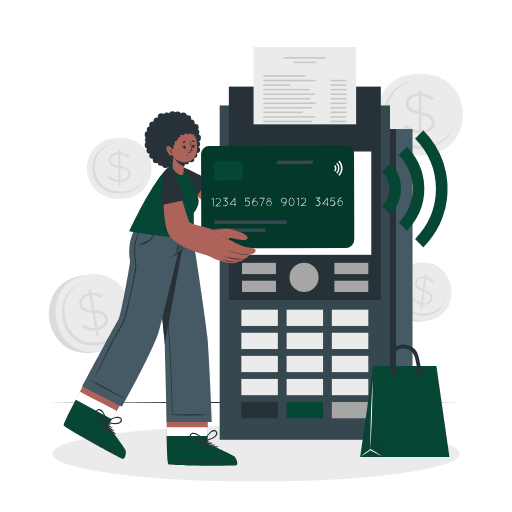
t = 0.00 s
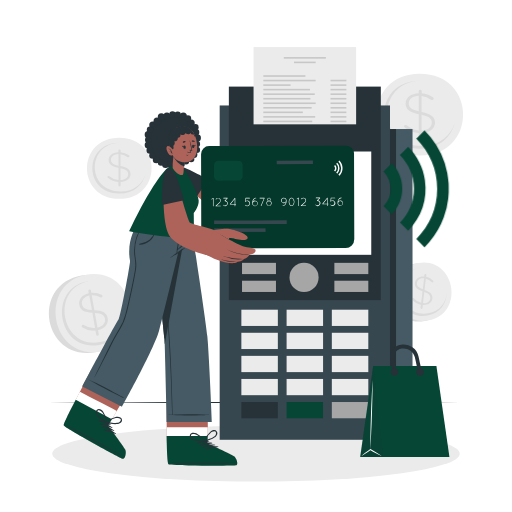
t = 0.26 s
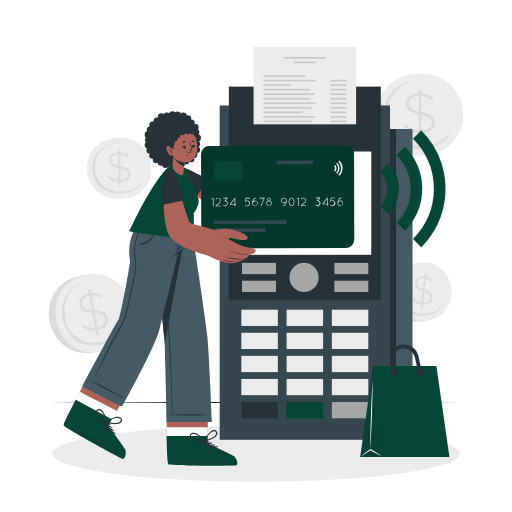
t = 0.49 s
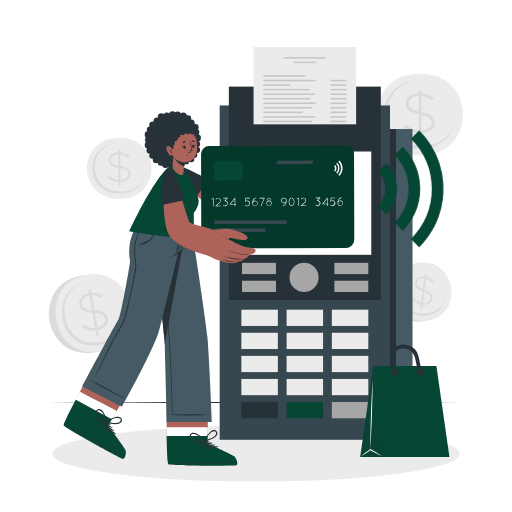
t = 0.75 s
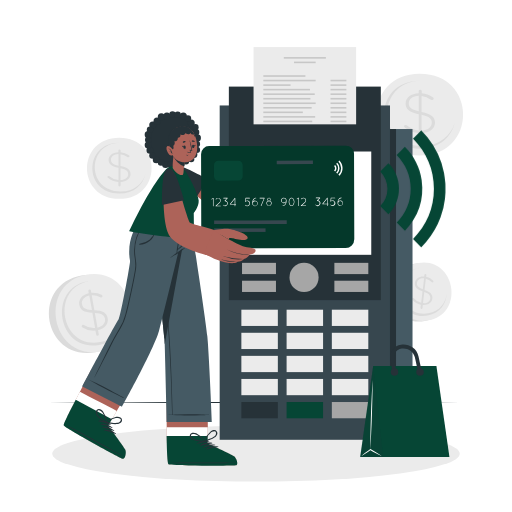
t = 1.01 s
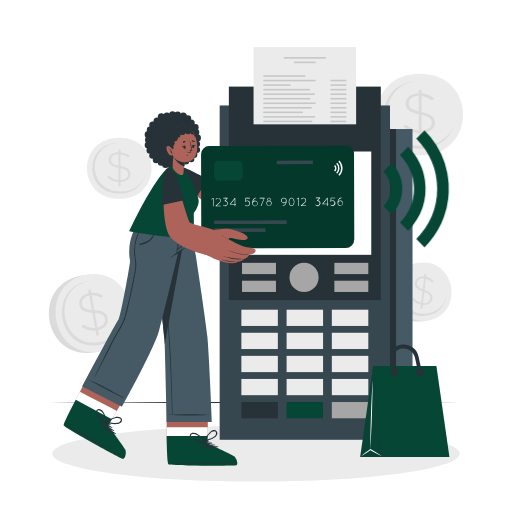
t = 1.24 s

The animated SVG that drew these frames (rendered in a browser with its animation timeline set to each time). Animation: 1 CSS @keyframes rule; one cycle of 1.50 s, repeats indefinitely.

<svg class="animated" id="freepik_stories-credit-card" xmlns="http://www.w3.org/2000/svg" viewBox="0 0 500 500" version="1.1" xmlns:xlink="http://www.w3.org/1999/xlink" xmlns:svgjs="http://svgjs.com/svgjs"><style>svg#freepik_stories-credit-card:not(.animated) .animable {opacity: 0;}svg#freepik_stories-credit-card.animated #freepik--Icon--inject-7 {animation: 1.5s Infinite  linear shake;animation-delay: 0s;}            @keyframes shake {                10%, 90% {                    transform: translate3d(-1px, 0, 0);                  }                  20%, 80% {                    transform: translate3d(2px, 0, 0);                  }                  30%, 50%, 70% {                    transform: translate3d(-4px, 0, 0);                  }                  40%, 60% {                    transform: translate3d(4px, 0, 0);                  }            }        </style><g id="freepik--background-complete--inject-7" style="transform-origin: 250.009px 208.447px 0px;" class="animable"><path d="M410,72.07c-56.17,0-56.26,79.87,0,79.87S466.29,72.07,410,72.07Z" style="fill: rgb(235, 235, 235); transform-origin: 410.023px 112.005px 0px;" id="elfmqwt3409o" class="animable"></path><path d="M444.18,119.49c-3,13.74-14.38,25.66-34.16,25.66-46.68,0-46.61-66.29,0-66.29.31,0,.61,0,.92,0-43.87.8-43.65,63.58.86,63.58C430,142.46,440.78,132,444.18,119.49Z" style="fill: rgb(219, 219, 219); transform-origin: 409.608px 112.005px 0px;" id="eljve5prfdfmd" class="animable"></path><path d="M410.36,87.6a1.42,1.42,0,0,1,1.46,1.33v2.23a20.88,20.88,0,0,1,10.82,3.89c.54.39.85.72.85,1.28a1.5,1.5,0,0,1-1.58,1.39,1.6,1.6,0,0,1-1.1-.39,18.07,18.07,0,0,0-9.11-3.61v15.56c9.24,1.78,13.13,5,13.13,10.4,0,5.9-5.41,10.06-13,10.29v4.33a1.46,1.46,0,0,1-2.91,0v-4.39a24,24,0,0,1-13.68-5.39,1.43,1.43,0,0,1-.67-1.17,1.53,1.53,0,0,1,1.52-1.39,1.6,1.6,0,0,1,1.1.39A20.43,20.43,0,0,0,409,127.41V111.56c-9.12-1.83-12.89-4.89-12.89-10.45s5.35-9.9,12.77-10.06V88.93A1.41,1.41,0,0,1,410.36,87.6ZM409,108.73V93.55c-5.9.11-9.79,3.34-9.79,7.34C399.24,104.67,401.19,107,409,108.73Zm2.67,3.39v15.35c6.08-.12,10-3.34,10-7.57C421.73,116.07,419.6,113.73,411.7,112.12Z" style="fill: rgb(219, 219, 219); transform-origin: 409.7px 111.619px 0px;" id="el8lzicrkg364" class="animable"></path><path d="M116.44,134.4c-42,0-42.07,59.72,0,59.72S158.5,134.4,116.44,134.4Z" style="fill: rgb(235, 235, 235); transform-origin: 116.451px 164.26px 0px;" id="ellhj188f63q" class="animable"></path><path d="M142,169.86C139.74,180.13,131.22,189,116.43,189c-34.9,0-34.85-49.56,0-49.56h.69c-32.8.6-32.64,47.54.64,47.54C131.34,187,139.43,179.17,142,169.86Z" style="fill: rgb(219, 219, 219); transform-origin: 116.137px 164.22px 0px;" id="el34p9nw0j3hy" class="animable"></path><path d="M116.69,146a1.06,1.06,0,0,1,1.09,1v1.66a15.68,15.68,0,0,1,8.09,2.91c.4.29.63.54.63,1a1.12,1.12,0,0,1-1.18,1,1.18,1.18,0,0,1-.82-.29,13.46,13.46,0,0,0-6.81-2.7v11.63c6.9,1.33,9.81,3.7,9.81,7.78,0,4.4-4,7.52-9.72,7.69v3.24a1.09,1.09,0,0,1-2.18,0v-3.28a17.82,17.82,0,0,1-10.22-4,1,1,0,0,1-.5-.87,1.14,1.14,0,0,1,1.13-1,1.24,1.24,0,0,1,.82.29,15.3,15.3,0,0,0,8.86,3.79V163.93c-6.82-1.37-9.63-3.66-9.63-7.82s4-7.4,9.54-7.52V147A1.06,1.06,0,0,1,116.69,146Zm-1,15.8V150.46c-4.41.08-7.32,2.49-7.32,5.49C108.37,158.77,109.83,160.52,115.69,161.81Zm2,2.53v11.48c4.54-.08,7.5-2.5,7.5-5.66C125.19,167.3,123.59,165.55,117.69,164.34Z" style="fill: rgb(219, 219, 219); transform-origin: 116.19px 164.005px 0px;" id="elqcfdo00ns9" class="animable"></path><path d="M79.71,269.16c-50.57,9.07-37.22,84,13.44,74.9S130.37,260.07,79.71,269.16Z" style="fill: rgb(219, 219, 219); transform-origin: 86.4487px 306.611px 0px;" id="eli69o5vdy40n" class="animable"></path><path d="M84.46,268.3C36.26,277,49.62,351.87,97.9,343.21S132.74,259.64,84.46,268.3Z" style="fill: rgb(235, 235, 235); transform-origin: 91.1967px 305.755px 0px;" id="el5ng8hwa9y7g" class="animable"></path><path d="M121.75,307.52c-.26,13.35-8,26.28-25,29.32-40.06,7.19-51.15-55-11.15-62.17.26,0,.52-.09.78-.12-37.51,7.51-26.76,66.35,11.44,59.5C113.4,331.25,120.92,319.73,121.75,307.52Z" style="fill: rgb(219, 219, 219); transform-origin: 91.1653px 305.984px 0px;" id="elnk6cjcg2yff" class="animable"></path><path d="M87.36,282.82a1.28,1.28,0,0,1,1.47,1l.38,2.09a17.39,17.39,0,0,1,9.94,2c.53.29.85.55.94,1.07A1.36,1.36,0,0,1,99,290.53a1.29,1.29,0,0,1-1-.2,15.14,15.14,0,0,0-8.43-2L92.15,303c8.23.24,12.1,2.62,13,7.73,1,5.53-3,10.27-9.43,11.65l.73,4.06a1.27,1.27,0,1,1-2.5.45l-.74-4.12a19.88,19.88,0,0,1-12.64-3,1.33,1.33,0,0,1,.3-2.53,1.33,1.33,0,0,1,1,.2,17.13,17.13,0,0,0,11,2.92L90.24,305.5c-8.13-.32-11.87-2.61-12.81-7.82s2.92-10.11,9.26-11.4l-.36-2A1.29,1.29,0,0,1,87.36,282.82Zm2.41,20L87.21,288.6c-5,1-7.83,4.64-7.16,8.39C80.69,300.54,82.75,302.43,89.77,302.84Zm2.86,2.77L95.21,320c5.2-1,8.05-4.67,7.34-8.64C101.9,307.77,99.68,305.9,92.63,305.61Z" style="fill: rgb(219, 219, 219); transform-origin: 91.2962px 305.368px 0px;" id="el1b44yoy7841" class="animable"></path><path d="M404.76,257.48c-37.81,6.79-27.82,62.8,10.05,56S442.64,250.68,404.76,257.48Z" style="fill: rgb(219, 219, 219); transform-origin: 409.799px 285.48px 0px;" id="elps79szidon" class="animable"></path><path d="M408.31,256.84c-36,6.47-26,62.49,10.05,56S444.41,250.37,408.31,256.84Z" style="fill: rgb(235, 235, 235); transform-origin: 413.353px 284.841px 0px;" id="el5xqx0jbypw" class="animable"></path><path d="M436.19,286.16c-.19,10-6,19.65-18.69,21.93-29.95,5.37-38.24-41.12-8.34-46.48l.59-.1c-28,5.62-20,49.61,8.55,44.49C430,303.91,435.57,295.29,436.19,286.16Z" style="fill: rgb(219, 219, 219); transform-origin: 413.324px 285.015px 0px;" id="eldo7mhsysx88" class="animable"></path><path d="M415.51,267.67a1,1,0,0,1,.83,1.06l-.19,1.57a12.87,12.87,0,0,1,6.68,3.58,1.11,1.11,0,0,1,.45,1,1,1,0,0,1-1.14.86,1,1,0,0,1-.68-.36,11.24,11.24,0,0,0-5.6-3.25l-1.29,11c5.83,2,8.08,4.51,7.63,8.36-.49,4.17-4.34,6.71-9.28,6.29l-.36,3.07a1,1,0,0,1-1.05.83,1,1,0,0,1-.84-1.06l.37-3.1a14.91,14.91,0,0,1-8.4-4.86,1,1,0,0,1-.34-.88,1,1,0,0,1,1.1-.86,1,1,0,0,1,.68.35,12.8,12.8,0,0,0,7.25,4.49l1.32-11.22c-5.75-2-7.94-4.44-7.47-8.37s4.28-6.6,9.09-6.15l.18-1.5A1,1,0,0,1,415.51,267.67Zm-2.63,14.85,1.27-10.74c-3.83-.37-6.62,1.61-6.95,4.45C406.89,278.9,408,280.7,412.88,282.52Zm1.45,2.6L413.05,296c3.95.38,6.77-1.6,7.12-4.59C420.49,288.68,419.31,286.86,414.33,285.12Z" style="fill: rgb(219, 219, 219); transform-origin: 412.789px 284.675px 0px;" id="ellmbafvdtplr" class="animable"></path></g><g id="freepik--Floor--inject-7" style="transform-origin: 247.97px 393.002px 0px;" class="animable"><path d="M47,393c128.75-.61,273.19-.61,401.94,0-128.75.62-273.19.61-401.94,0Z" style="fill: rgb(38, 50, 56); transform-origin: 247.97px 393.002px 0px;" id="el0sfokgfejz1e" class="animable"></path></g><g id="freepik--Shadow--inject-7" style="transform-origin: 250px 443.07px 0px;" class="animable"><ellipse cx="250" cy="443.07" rx="198.97" ry="27.22" style="fill: rgb(235, 235, 235); transform-origin: 250px 443.07px 0px;" id="elq4ycny7zq4a" class="animable"></ellipse></g><g id="freepik--Device--inject-7" style="transform-origin: 308.69px 237.72px 0px;" class="animable"><rect x="214.53" y="102.99" width="166.32" height="326.49" style="fill: rgb(55, 71, 79); transform-origin: 297.69px 266.235px 0px;" id="elp4ay9xgojr" class="animable"></rect><rect x="380.85" y="126.02" width="22" height="257.92" style="fill: rgb(69, 90, 100); transform-origin: 391.85px 254.98px 0px;" id="el8oz1xnk76o6" class="animable"></rect><rect x="380.85" y="126.02" width="5.88" height="257.92" style="fill: rgb(38, 50, 56); transform-origin: 383.79px 254.98px 0px;" id="elvv9r6b7okr" class="animable"></rect><rect x="235.71" y="302.44" width="35.62" height="15.87" style="fill: rgb(235, 235, 235); transform-origin: 253.52px 310.375px 0px;" id="elsoxcpljk0uh" class="animable"></rect><rect x="279.88" y="302.44" width="35.62" height="15.87" style="fill: rgb(235, 235, 235); transform-origin: 297.69px 310.375px 0px;" id="elsbuzaafq9mr" class="animable"></rect><rect x="324.06" y="302.44" width="35.62" height="15.87" style="fill: rgb(235, 235, 235); transform-origin: 341.87px 310.375px 0px;" id="el7p3azamo4ih" class="animable"></rect><rect x="235.71" y="324.98" width="35.62" height="15.87" style="fill: rgb(235, 235, 235); transform-origin: 253.52px 332.915px 0px;" id="eladpyqumez8u" class="animable"></rect><rect x="279.88" y="324.98" width="35.62" height="15.87" style="fill: rgb(235, 235, 235); transform-origin: 297.69px 332.915px 0px;" id="elqncgosfzcc" class="animable"></rect><rect x="324.06" y="324.98" width="35.62" height="15.87" style="fill: rgb(235, 235, 235); transform-origin: 341.87px 332.915px 0px;" id="elm38set1398g" class="animable"></rect><rect x="235.71" y="347.52" width="35.62" height="15.87" style="fill: rgb(235, 235, 235); transform-origin: 253.52px 355.455px 0px;" id="elycb5dfg8o3d" class="animable"></rect><rect x="279.88" y="347.52" width="35.62" height="15.87" style="fill: rgb(235, 235, 235); transform-origin: 297.69px 355.455px 0px;" id="el8p3n0qupzm7" class="animable"></rect><rect x="324.06" y="347.52" width="35.62" height="15.87" style="fill: rgb(235, 235, 235); transform-origin: 341.87px 355.455px 0px;" id="el5qrifirepvr" class="animable"></rect><rect x="235.71" y="370.06" width="35.62" height="15.87" style="fill: rgb(235, 235, 235); transform-origin: 253.52px 377.995px 0px;" id="elnqav66zf63" class="animable"></rect><rect x="279.88" y="370.06" width="35.62" height="15.87" style="fill: rgb(235, 235, 235); transform-origin: 297.69px 377.995px 0px;" id="elhw074xs8zdp" class="animable"></rect><rect x="324.06" y="370.06" width="35.62" height="15.87" style="fill: rgb(235, 235, 235); transform-origin: 341.87px 377.995px 0px;" id="elrhtqcmozthm" class="animable"></rect><rect x="235.71" y="392.6" width="35.62" height="15.87" style="fill: rgb(38, 50, 56); transform-origin: 253.52px 400.535px 0px;" id="eleas7jo2lnlr" class="animable"></rect><rect x="279.88" y="392.6" width="35.62" height="15.87" style="fill: rgb(6, 70, 53); transform-origin: 297.69px 400.535px 0px;" id="el5vz8z1dh7gj" class="animable"></rect><rect x="324.06" y="392.6" width="35.62" height="15.87" style="fill: rgb(166, 166, 166); transform-origin: 341.87px 400.535px 0px;" id="elnglmh94o0y" class="animable"></rect><rect x="223.49" y="84.57" width="148.4" height="208.51" style="fill: rgb(38, 50, 56); transform-origin: 297.69px 188.825px 0px;" id="el8h2iaawq3e8" class="animable"></rect><rect x="232.83" y="147.96" width="129.73" height="100.88" style="fill: rgb(255, 255, 255); transform-origin: 297.695px 198.4px 0px;" id="el3vhoy0xvlbq" class="animable"></rect><rect x="247.61" y="45.96" width="100.17" height="75.46" style="fill: rgb(235, 235, 235); transform-origin: 297.695px 83.69px 0px;" id="el6z8sex7bnlq" class="animable"></rect><rect x="277.14" y="55.73" width="41.11" height="1.55" style="fill: rgb(199, 199, 199); transform-origin: 297.695px 56.505px 0px;" id="eld0u8x8t92qm" class="animable"></rect><rect x="287.14" y="60.16" width="21.11" height="1.55" style="fill: rgb(199, 199, 199); transform-origin: 297.695px 60.935px 0px;" id="el47pfuobb2v8" class="animable"></rect><rect x="257.14" y="73.46" width="41.11" height="1.55" style="fill: rgb(199, 199, 199); transform-origin: 277.695px 74.235px 0px;" id="elwzqycy0kzrc" class="animable"></rect><rect x="257.14" y="77.89" width="51.11" height="1.55" style="fill: rgb(199, 199, 199); transform-origin: 282.695px 78.665px 0px;" id="elapyr7ffmxdg" class="animable"></rect><rect x="257.14" y="82.33" width="26.6" height="1.55" style="fill: rgb(199, 199, 199); transform-origin: 270.44px 83.105px 0px;" id="el1gdft7az1eh" class="animable"></rect><rect x="257.14" y="86.76" width="45.56" height="1.55" style="fill: rgb(199, 199, 199); transform-origin: 279.92px 87.535px 0px;" id="elkl5lhxe15q" class="animable"></rect><rect x="257.14" y="91.2" width="50.21" height="1.55" style="fill: rgb(199, 199, 199); transform-origin: 282.245px 91.975px 0px;" id="elt4d68ello2" class="animable"></rect><rect x="257.14" y="95.63" width="46" height="1.55" style="fill: rgb(199, 199, 199); transform-origin: 280.14px 96.405px 0px;" id="elbtz4kxfkakd" class="animable"></rect><rect x="257.14" y="100.06" width="51.11" height="1.55" style="fill: rgb(199, 199, 199); transform-origin: 282.695px 100.835px 0px;" id="elhb8eclbck85" class="animable"></rect><rect x="257.14" y="104.5" width="47.22" height="1.55" style="fill: rgb(199, 199, 199); transform-origin: 280.75px 105.275px 0px;" id="elmfnx2o6xa0n" class="animable"></rect><rect x="257.14" y="108.93" width="38.57" height="1.55" style="fill: rgb(199, 199, 199); transform-origin: 276.425px 109.705px 0px;" id="elecqz5qikdnr" class="animable"></rect><rect x="257.14" y="113.37" width="50.65" height="1.55" style="fill: rgb(199, 199, 199); transform-origin: 282.465px 114.145px 0px;" id="elbx3f48ni7x" class="animable"></rect><rect x="257.14" y="117.8" width="47.77" height="1.55" style="fill: rgb(199, 199, 199); transform-origin: 281.025px 118.575px 0px;" id="el8rdm97rd3mw" class="animable"></rect><rect x="322.76" y="77.89" width="15.49" height="1.55" style="fill: rgb(199, 199, 199); transform-origin: 330.505px 78.665px 0px;" id="elfjgq98sskw" class="animable"></rect><rect x="322.76" y="82.33" width="15.49" height="1.55" style="fill: rgb(199, 199, 199); transform-origin: 330.505px 83.105px 0px;" id="el0ky4vs5s6n3" class="animable"></rect><rect x="322.76" y="86.76" width="15.49" height="1.55" style="fill: rgb(199, 199, 199); transform-origin: 330.505px 87.535px 0px;" id="el6wmgrvtvzj9" class="animable"></rect><rect x="322.76" y="91.2" width="15.49" height="1.55" style="fill: rgb(199, 199, 199); transform-origin: 330.505px 91.975px 0px;" id="elho5roo91xjr" class="animable"></rect><rect x="322.76" y="95.63" width="15.49" height="1.55" style="fill: rgb(199, 199, 199); transform-origin: 330.505px 96.405px 0px;" id="elkgv8005jq9" class="animable"></rect><rect x="322.76" y="100.06" width="15.49" height="1.55" style="fill: rgb(199, 199, 199); transform-origin: 330.505px 100.835px 0px;" id="el01jidru3n7y7" class="animable"></rect><rect x="322.76" y="104.5" width="15.49" height="1.55" style="fill: rgb(199, 199, 199); transform-origin: 330.505px 105.275px 0px;" id="elxvul92ukqz" class="animable"></rect><rect x="322.76" y="108.93" width="15.49" height="1.55" style="fill: rgb(199, 199, 199); transform-origin: 330.505px 109.705px 0px;" id="eljtx120k1vo9" class="animable"></rect><rect x="322.76" y="113.37" width="15.49" height="1.55" style="fill: rgb(199, 199, 199); transform-origin: 330.505px 114.145px 0px;" id="elxb37ehzmnm" class="animable"></rect><rect x="322.76" y="117.8" width="15.49" height="1.55" style="fill: rgb(199, 199, 199); transform-origin: 330.505px 118.575px 0px;" id="ely7x2ulnb09b" class="animable"></rect><circle cx="296.92" cy="270.9" r="14.22" style="fill: rgb(166, 166, 166); transform-origin: 296.92px 270.9px 0px;" id="eltzaxt9y77c" class="animable"></circle><rect x="236.35" y="256.69" width="33.15" height="10.98" style="fill: rgb(166, 166, 166); transform-origin: 252.925px 262.18px 0px;" id="elgz4g3ks2ymv" class="animable"></rect><rect x="236.35" y="274.14" width="33.15" height="10.98" style="fill: rgb(166, 166, 166); transform-origin: 252.925px 279.63px 0px;" id="elfssw9ijyog7" class="animable"></rect><rect x="326.53" y="256.69" width="33.15" height="10.98" style="fill: rgb(166, 166, 166); transform-origin: 343.105px 262.18px 0px;" id="elz5ds6c3zo9" class="animable"></rect><rect x="326.53" y="274.14" width="33.15" height="10.98" style="fill: rgb(166, 166, 166); transform-origin: 343.105px 279.63px 0px;" id="elfvkuthidwo" class="animable"></rect><circle cx="297.69" cy="198.4" r="28.6" style="fill: rgb(6, 70, 53); transform-origin: 297.69px 198.4px 0px;" id="elsm2tp6r95f8" class="animable"></circle><polygon points="293.51 218.92 278.61 203.83 283.61 198.88 292.32 207.7 310.41 179.34 316.34 183.12 293.51 218.92" style="fill: rgb(38, 50, 56); transform-origin: 297.475px 199.13px 0px;" id="elzarzgwzei6" class="animable"></polygon></g><g id="freepik--Character--inject-7" style="transform-origin: 204.117px 281.677px 0px;" class="animable"><path d="M230.62,454.31c-2.15.72-63.54.54-65.88-.95-.88-.55-1.38-9.5-1.67-20.32-.07-2.34-.12-4.75-.15-7.21,0-2.9-.09-5.84-.11-8.7-.07-12.82.11-24.11.11-24.11h40l0,24.11v8.7l-.21,7.21s23.47,10.58,25.86,12.49S232.76,453.61,230.62,454.31Z" style="fill: rgb(173, 99, 89); transform-origin: 197.184px 423.869px 0px;" id="el5d8qr1oqyc4" class="animable"></path><path d="M230.62,454.31c-2.15.72-63.54.54-65.88-.95-.88-.55-1.38-9.5-1.67-20.32-.07-2.34-.12-4.75-.15-7.21,0-2.9-.09-5.84-.11-8.7h40.05v8.7l-.21,7.21s23.47,10.58,25.86,12.49S232.76,453.61,230.62,454.31Z" style="fill: rgb(255, 255, 255); transform-origin: 197.185px 435.924px 0px;" id="elqcjsm57070c" class="animable"></path><path d="M230.81,454.41c-1.4.46-27.55.55-46.59.15-4.41-.09-8.44-.21-11.69-.35-4.48-.21-7.48-.45-8-.76-1.08-.7-1.6-13.83-1.84-27.68h40.16l-.21,7.24s23.61,10.64,26,12.56S233,453.68,230.81,454.41Z" style="fill: rgb(6, 70, 53); transform-origin: 197.225px 440.292px 0px;" id="elq4urzm6umei" class="animable"></path><path d="M229.93,451.93c-10.35-.28-52.11-.45-62.37.06-.08,0-.08.06,0,.06,10.25.51,52,.34,62.37.05C230.15,452.1,230.15,451.94,229.93,451.93Z" style="fill: rgb(38, 50, 56); transform-origin: 198.798px 452.019px 0px;" id="elgsobaddiibc" class="animable"></path><path d="M204.14,430.71c-4.07-.77-9-.16-12.17,2.74-.12.11,0,.28.17.24a56.91,56.91,0,0,1,12-2.46A.26.26,0,0,0,204.14,430.71Z" style="fill: rgb(38, 50, 56); transform-origin: 198.159px 432.051px 0px;" id="el3zcffnj2kmm" class="animable"></path><path d="M207.08,432.49c-4.07-.77-9.06-.16-12.18,2.74-.12.11,0,.28.18.24a56.78,56.78,0,0,1,12-2.46A.26.26,0,0,0,207.08,432.49Z" style="fill: rgb(38, 50, 56); transform-origin: 201.096px 433.831px 0px;" id="el8hy6zyv21io" class="animable"></path><path d="M210,434.27c-4.07-.77-9-.16-12.17,2.74-.12.11,0,.28.17.24a56.91,56.91,0,0,1,12-2.46A.26.26,0,0,0,210,434.27Z" style="fill: rgb(38, 50, 56); transform-origin: 204.019px 435.611px 0px;" id="eln89d5ch84x" class="animable"></path><path d="M213,436.05c-4.07-.77-9.06-.16-12.18,2.74-.12.11,0,.28.18.24a56.78,56.78,0,0,1,12-2.46A.26.26,0,0,0,213,436.05Z" style="fill: rgb(38, 50, 56); transform-origin: 207.016px 437.391px 0px;" id="el9xpdudkzisq" class="animable"></path><path d="M211.69,421.32c-1.59-2.21-4.58-1.23-6.28.2a21.7,21.7,0,0,0-6.3,9.31c0,.08,0,.13.1.14,0,.31.29.64.63.51,3.37-1.23,7.12-2.14,10-4.37C211.54,425.81,213.2,423.41,211.69,421.32Zm-7.12,7.25c-1.65.64-3.31,1.21-4.92,1.92a64.74,64.74,0,0,1,3.79-5.36,25.15,25.15,0,0,1,2.17-2.33c1.21-1.09,6-3.43,5.29,1C210.49,426.3,206.52,427.79,204.57,428.57Z" style="fill: rgb(38, 50, 56); transform-origin: 205.696px 425.765px 0px;" id="elbs4zcughtpb" class="animable"></path><path d="M188.76,429.73c3.36,1.44,7.22,1.38,10.78,1.74a.51.51,0,0,0,.49-.66.1.1,0,0,0,.06-.16,21.74,21.74,0,0,0-8.42-7.44c-2-1-5.14-1.16-6.14,1.37S186.81,428.89,188.76,429.73Zm-1.83-2.91c-1.82-4.14,3.42-3.08,4.87-2.32a23.27,23.27,0,0,1,2.67,1.71c1.8,1.28,3.37,2.8,5,4.24-1.74-.28-3.49-.41-5.25-.63C192.16,429.56,187.94,429.11,186.93,426.82Z" style="fill: rgb(38, 50, 56); transform-origin: 192.699px 427.001px 0px;" id="elyeo0ca9c54" class="animable"></path><path d="M149.58,222.7s10.81,106.84,11.06,108.19c0,.18.11,2.23.22,5.59.58,18.39,2,75.74,2,75.74H207s-2.88-67.93-4.53-83.77c-2.1-20.22-15.37-105.75-15.37-105.75Z" style="fill: rgb(69, 90, 100); transform-origin: 178.29px 317.46px 0px;" id="elm5jqfyy2tps" class="animable"></path><path d="M165.9,334.66q-2-34.73-6.13-69.29c-1.55-13-3.41-25.91-5.27-38.85,0-.11-.19-.11-.17,0,3.41,23,5.83,46.24,7.91,69.43s3.53,46.36,4.47,69.59c.54,13.16.95,26.33,1.37,39.5a.25.25,0,0,0,.49,0C168,381.56,167.27,358.09,165.9,334.66Z" style="fill: rgb(38, 50, 56); transform-origin: 161.449px 315.839px 0px;" id="ele9z7gg9tt7b" class="animable"></path><path d="M204.17,405.11c-1.16-.15-2.41-.1-3.58-.14-1.33-.05-2.65-.06-4-.11-2.56-.1-5.11-.16-7.66-.2q-7.72-.14-15.44.11c-1.42,0-2.84.09-4.25.15s-3,.19-4.53.18a.07.07,0,1,0,0,.14c2.6,0,5.22.22,7.81.32s5.1.13,7.66.17c5.14.07,10.3,0,15.44-.16,1.41-.06,2.83-.08,4.24-.12.76,0,1.51-.07,2.27-.09s1.34,0,2-.07A.09.09,0,0,0,204.17,405.11Z" style="fill: rgb(38, 50, 56); transform-origin: 184.441px 405.183px 0px;" id="elkp17lkrico" class="animable"></path><path d="M149.58,222.7s10.81,106.84,11.06,108.19c0,.18.11,2.23.22,5.59L181.63,222.7Z" style="fill: rgb(38, 50, 56); transform-origin: 165.605px 279.59px 0px;" id="el8zdb9t6isqq" class="animable"></path><path d="M119.92,447.9c-2.23-.41-56-30-57.35-32.43-.52-.91,3.34-9,8.28-18.63L89,361.16l36.76,20.09L114,401.34l-4.82,8.25-3.63,6.22s15.52,20.55,16.71,23.36S122.14,448.3,119.92,447.9Z" style="fill: rgb(173, 99, 89); transform-origin: 94.1415px 404.539px 0px;" id="eldducbp3i5wn" class="animable"></path><path d="M119.92,447.9c-2.23-.41-56-30-57.35-32.43-.52-.91,3.34-9,8.28-18.63,1.06-2.09,5.66-11.66,7.22-14.19,10.53,5.69,26.5,13.7,36,18.69l-4.82,8.25-3.63,6.22s15.52,20.55,16.71,23.36S122.14,448.3,119.92,447.9Z" style="fill: rgb(255, 255, 255); transform-origin: 92.6454px 415.284px 0px;" id="el5hvxb6ezaue" class="animable"></path><path d="M120,448.06c-2.23-.41-56.32-30.16-57.67-32.6-.62-1.13,5.23-12.9,11.66-25.18l35.24,19.26-3.65,6.26s15.61,20.65,16.8,23.49S122.28,448.47,120,448.06Z" style="fill: rgb(6, 70, 53); transform-origin: 92.5581px 419.18px 0px;" id="elrnlxobza8d" class="animable"></path><path d="M120.46,445.47c-8.95-5.21-45.51-25.38-54.75-29.86-.08,0-.1,0,0,.06,8.75,5.36,45.48,25.24,54.7,29.95C120.57,445.72,120.65,445.58,120.46,445.47Z" style="fill: rgb(38, 50, 56); transform-origin: 93.1065px 430.632px 0px;" id="elul19euikgqq" class="animable"></path><path d="M108,414.49c-3.21-2.63-7.87-4.49-12-3.44-.16,0-.1.26,0,.29a57,57,0,0,1,11.69,3.59A.26.26,0,0,0,108,414.49Z" style="fill: rgb(38, 50, 56); transform-origin: 102.008px 412.865px 0px;" id="els3jeu554y0k" class="animable"></path><path d="M109.73,417.46c-3.2-2.63-7.87-4.49-12-3.44-.16,0-.1.26,0,.29a57.32,57.32,0,0,1,11.7,3.59A.26.26,0,0,0,109.73,417.46Z" style="fill: rgb(38, 50, 56); transform-origin: 103.739px 415.834px 0px;" id="elx2s4ue2foye" class="animable"></path><path d="M111.45,420.42c-3.2-2.62-7.87-4.48-12-3.44-.16,0-.1.27,0,.3a57.32,57.32,0,0,1,11.7,3.59A.26.26,0,0,0,111.45,420.42Z" style="fill: rgb(38, 50, 56); transform-origin: 105.461px 418.801px 0px;" id="elukhhabb7aam" class="animable"></path><path d="M113.17,423.39c-3.2-2.63-7.87-4.48-12-3.44-.16,0-.1.27,0,.3a56.52,56.52,0,0,1,11.7,3.59A.26.26,0,0,0,113.17,423.39Z" style="fill: rgb(38, 50, 56); transform-origin: 107.181px 421.771px 0px;" id="elnspn6w7vywo" class="animable"></path><path d="M119.14,409.86c-.34-2.7-3.43-3.27-5.61-2.84a21.76,21.76,0,0,0-10,5.15c-.07.06,0,.13,0,.18a.5.5,0,0,0,.32.75c3.54.53,7.27,1.54,10.87,1C116.84,413.73,119.46,412.42,119.14,409.86Zm-9.73,2.94c-1.75-.21-3.48-.52-5.24-.67a64.3,64.3,0,0,1,5.9-2.88,23.08,23.08,0,0,1,3-1c1.6-.38,6.93-.13,4.15,3.44C115.69,413.66,111.49,413.06,109.41,412.8Z" style="fill: rgb(38, 50, 56); transform-origin: 111.311px 410.573px 0px;" id="el6kxgy1skq8h" class="animable"></path><path d="M95,406.25c2.25,2.87,5.67,4.67,8.63,6.69a.5.5,0,0,0,.74-.34c.07,0,.14,0,.13-.11a21.78,21.78,0,0,0-3.82-10.58c-1.31-1.79-4-3.48-6-1.73S93.67,404.58,95,406.25Zm-.21-3.43c.39-4.51,4.47-1.07,5.38.3a23.38,23.38,0,0,1,1.53,2.78,65,65,0,0,1,2.37,6.12c-1.4-1.08-2.87-2-4.3-3.06C98,407.73,94.56,405.31,94.77,402.82Z" style="fill: rgb(38, 50, 56); transform-origin: 99.0231px 406.225px 0px;" id="el3n9zml5obi" class="animable"></path><path d="M187.05,222.7s-2.71,16.16-13.11,24.49c0,0-15.34,64.19-18.7,76.12-5.06,18-36.08,74-36.08,74l-38.8-19.95s31.81-60.4,35.23-65.12c2.27-3.14,11.71-55.64,11.41-57.29-3.54-19.6,5.31-32.28,5.31-32.28Z" style="fill: rgb(69, 90, 100); transform-origin: 133.705px 309.99px 0px;" id="elqyuhrygllz" class="animable"></path><path d="M151,226.13a14.7,14.7,0,0,1-5,8,18.19,18.19,0,0,1-9.63,3.8c-.59.08-.59,1,0,1,7.18-.29,14.22-5.2,14.93-12.7C151.26,226,151,226,151,226.13Z" style="fill: rgb(38, 50, 56); transform-origin: 143.614px 232.486px 0px;" id="elgyysb5rlx7q" class="animable"></path><path d="M180.61,242a40.31,40.31,0,0,0-7.24,4.28c-2.39,1.63-4.59,3.53-6.89,5.28-.09.07,0,.21.09.15,2.43-1.55,5-2.91,7.37-4.51a46.92,46.92,0,0,0,6.78-5C180.8,242.11,180.71,242,180.61,242Z" style="fill: rgb(38, 50, 56); transform-origin: 173.597px 246.862px 0px;" id="elf2az1zp11ok" class="animable"></path><path d="M180.93,227c-.3,1.67-.71,3.31-1.07,5s-.58,3.13-1,4.66a8,8,0,0,1-2.17,3.91c-.61.57-1.28,1.07-1.93,1.59-.35.28-.73.54-1.09.83,0-.22.09-.45.13-.67.11-.63.21-1.26.32-1.89.23-1.4.46-2.81.67-4.21.42-2.76.81-5.54,1.39-8.27,0-.11-.15-.16-.17,0-.69,2.71-1.45,5.39-2.05,8.11-.29,1.34-1.34,8-1.38,8.42s-.09,1-.11,1.45a5.64,5.64,0,0,0,0,1.48.12.12,0,0,0,.22,0h0a5.88,5.88,0,0,0,.42-1.43c.12-.47.23-.95.31-1.43,0-.17.06-.35.08-.53.65-.39,1.26-.91,1.87-1.36s1.32-.93,1.94-1.45a7.42,7.42,0,0,0,2.37-3.71,27.21,27.21,0,0,0,.78-4.75c.21-1.88.36-3.76.63-5.63C181.12,226.92,181,226.87,180.93,227Z" style="fill: rgb(38, 50, 56); transform-origin: 176.758px 237.205px 0px;" id="el39wnpl0dtk" class="animable"></path><path d="M121,388.5c-1-.67-2.09-1.21-3.11-1.78s-2.33-1.27-3.48-1.92c-2.22-1.27-4.46-2.5-6.7-3.71-4.53-2.44-9.12-4.79-13.76-7l-3.84-1.82c-1.37-.65-2.77-1.22-4.11-1.92-.1-.06-.16.07-.06.12,2.31,1.18,4.53,2.6,6.79,3.87s4.46,2.48,6.71,3.68c4.54,2.43,9.14,4.77,13.79,7,1.28.6,2.54,1.24,3.82,1.85.68.33,1.37.63,2,1s1.19.63,1.82.86A.09.09,0,0,0,121,388.5Z" style="fill: rgb(38, 50, 56); transform-origin: 103.478px 379.541px 0px;" id="elwieaycrvs6r" class="animable"></path><path d="M140,219.55a40.41,40.41,0,0,0-9,24.87,42.53,42.53,0,0,0,.5,7.13,43.18,43.18,0,0,1,.7,7.86,55.73,55.73,0,0,1-1.1,8.13q-.75,4.05-1.56,8.08-1.6,8-3.41,15.94c-1.19,5.25-2.35,10.53-3.8,15.71a48.44,48.44,0,0,1-6.12,14.08c-2.69,4.49-5.3,9-7.66,13.67q-3.7,7.35-7.34,14.75c-1.2,2.43-2.38,4.87-3.57,7.31S95.15,362,94,364.55c-.56,1.27-1.15,2.51-1.76,3.76-.06.12.13.23.19.1,1.26-2.46,2.61-4.86,3.89-7.31s2.49-4.81,3.74-7.22c2.51-4.86,5-9.75,7.44-14.64s4.8-9.54,7.55-14.12c2.61-4.33,5.23-8.59,6.87-13.4s2.8-10.12,4-15.21q1.88-7.92,3.53-15.91c1.12-5.34,2.25-10.7,3.12-16.09a32.15,32.15,0,0,0,.46-7.71c-.21-2.64-.78-5.23-1-7.86a42,42,0,0,1,6.28-26.39c.61-1,1.23-1.93,1.9-2.86C140.27,219.58,140.09,219.45,140,219.55Z" style="fill: rgb(38, 50, 56); transform-origin: 116.225px 293.991px 0px;" id="el4nop59avabk" class="animable"></path><ellipse cx="168.11" cy="137.2" rx="25.1" ry="26.07" style="fill: rgb(38, 50, 56); transform-origin: 168.11px 137.2px 0px;" id="elz1m7i555bkf" class="animable"></ellipse><path d="M156.09,156a3.46,3.46,0,1,1-3.45-3.46A3.44,3.44,0,0,1,156.09,156Z" style="fill: rgb(38, 50, 56); transform-origin: 152.63px 156px 0px;" id="elhf9cqpatyca" class="animable"></path><path d="M192.77,150.78a3.46,3.46,0,1,1-3.46-3.45A3.46,3.46,0,0,1,192.77,150.78Z" style="fill: rgb(38, 50, 56); transform-origin: 189.31px 150.79px 0px;" id="elp2s06sc1vw" class="animable"></path><path d="M196.23,134.65a3.46,3.46,0,1,1-3.46-3.46A3.45,3.45,0,0,1,196.23,134.65Z" style="fill: rgb(38, 50, 56); transform-origin: 192.77px 134.65px 0px;" id="eldumznp7g4is" class="animable"></path><path d="M148.19,131.5a3.46,3.46,0,1,1-3.46-3.45A3.46,3.46,0,0,1,148.19,131.5Z" style="fill: rgb(38, 50, 56); transform-origin: 144.73px 131.51px 0px;" id="el1yxa5anj0gn" class="animable"></path><path d="M152.64,122.19a3.46,3.46,0,1,1-3.46-3.46A3.46,3.46,0,0,1,152.64,122.19Z" style="fill: rgb(38, 50, 56); transform-origin: 149.18px 122.19px 0px;" id="elqjqi6m3wk8q" class="animable"></path><path d="M156.84,118.28a3.46,3.46,0,1,1-3.46-3.45A3.46,3.46,0,0,1,156.84,118.28Z" style="fill: rgb(38, 50, 56); transform-origin: 153.38px 118.29px 0px;" id="elszyv05lufgk" class="animable"></path><path d="M161,114a3.46,3.46,0,1,1-3.46-3.46A3.46,3.46,0,0,1,161,114Z" style="fill: rgb(38, 50, 56); transform-origin: 157.54px 114px 0px;" id="ele3mkmkablnp" class="animable"></path><path d="M166.47,113.36a3.46,3.46,0,1,1-3.45-3.45A3.45,3.45,0,0,1,166.47,113.36Z" style="fill: rgb(38, 50, 56); transform-origin: 163.01px 113.37px 0px;" id="eljwqsmk6h6kj" class="animable"></path><path d="M182.5,113.36a3.46,3.46,0,1,1-3.46-3.45A3.46,3.46,0,0,1,182.5,113.36Z" style="fill: rgb(38, 50, 56); transform-origin: 179.04px 113.37px 0px;" id="elzavhdxh7pae" class="animable"></path><circle cx="186.7" cy="120.15" r="3.46" style="fill: rgb(38, 50, 56); transform-origin: 186.7px 120.15px 0px;" id="elnuw8akftx" class="animable"></circle><path d="M149.93,146.7a3.46,3.46,0,1,1-3.46-3.46A3.46,3.46,0,0,1,149.93,146.7Z" style="fill: rgb(38, 50, 56); transform-origin: 146.47px 146.7px 0px;" id="el8v76881vlt5" class="animable"></path><path d="M165.21,160.59a3.46,3.46,0,1,1-3.46-3.45A3.46,3.46,0,0,1,165.21,160.59Z" style="fill: rgb(38, 50, 56); transform-origin: 161.75px 160.6px 0px;" id="elhhcz95qrk8r" class="animable"></path><path d="M170.12,160.64a3.46,3.46,0,1,1-3.46-3.46A3.46,3.46,0,0,1,170.12,160.64Z" style="fill: rgb(38, 50, 56); transform-origin: 166.66px 160.64px 0px;" id="el11gu3iqgkyai" class="animable"></path><path d="M148.19,141.63a3.46,3.46,0,1,1-3.46-3.46A3.46,3.46,0,0,1,148.19,141.63Z" style="fill: rgb(38, 50, 56); transform-origin: 144.73px 141.63px 0px;" id="el1nauimenkva" class="animable"></path><path d="M152,151.77a3.14,3.14,0,1,1-3.14-3.14A3.15,3.15,0,0,1,152,151.77Z" style="fill: rgb(38, 50, 56); transform-origin: 148.86px 151.77px 0px;" id="el5k42x9pvffm" class="animable"></path><path d="M171.57,111.68a3.14,3.14,0,1,1-3.14-3.14A3.15,3.15,0,0,1,171.57,111.68Z" style="fill: rgb(38, 50, 56); transform-origin: 168.43px 111.68px 0px;" id="elaxtt30zt5u5" class="animable"></path><path d="M147.87,136.59a3.14,3.14,0,1,1-3.14-3.14A3.15,3.15,0,0,1,147.87,136.59Z" style="fill: rgb(38, 50, 56); transform-origin: 144.73px 136.59px 0px;" id="el7q7ovy1ohql" class="animable"></path><path d="M149.61,126.75a3.14,3.14,0,1,1-3.14-3.14A3.15,3.15,0,0,1,149.61,126.75Z" style="fill: rgb(38, 50, 56); transform-origin: 146.47px 126.75px 0px;" id="elpsz3z02lpt" class="animable"></path><path d="M176.66,112.06a3.15,3.15,0,1,1-3.15-3.14A3.15,3.15,0,0,1,176.66,112.06Z" style="fill: rgb(38, 50, 56); transform-origin: 173.51px 112.07px 0px;" id="elb6sqcdw3jq6" class="animable"></path><path d="M160.37,158.67a3.14,3.14,0,1,1-3.14-3.14A3.14,3.14,0,0,1,160.37,158.67Z" style="fill: rgb(38, 50, 56); transform-origin: 157.23px 158.67px 0px;" id="eleif5gh2bg4p" class="animable"></path><path d="M174.71,161.81a3.14,3.14,0,1,1-3.14-3.14A3.15,3.15,0,0,1,174.71,161.81Z" style="fill: rgb(38, 50, 56); transform-origin: 171.57px 161.81px 0px;" id="el5r2f9q4kxfv" class="animable"></path><path d="M180.32,160.64a3.14,3.14,0,1,1-3.14-3.14A3.14,3.14,0,0,1,180.32,160.64Z" style="fill: rgb(38, 50, 56); transform-origin: 177.18px 160.64px 0px;" id="elldrlg7no09" class="animable"></path><path d="M184.75,157.5a3.14,3.14,0,1,1-3.14-3.14A3.15,3.15,0,0,1,184.75,157.5Z" style="fill: rgb(38, 50, 56); transform-origin: 181.61px 157.5px 0px;" id="ele808dydcjzb" class="animable"></path><path d="M189.84,155.32a3.14,3.14,0,1,1-3.14-3.14A3.15,3.15,0,0,1,189.84,155.32Z" style="fill: rgb(38, 50, 56); transform-origin: 186.7px 155.32px 0px;" id="el2d0ylu8a8v6" class="animable"></path><path d="M195.41,146.35a3.14,3.14,0,1,1-3.14-3.14A3.13,3.13,0,0,1,195.41,146.35Z" style="fill: rgb(38, 50, 56); transform-origin: 192.27px 146.35px 0px;" id="elinfxxxsiq2c" class="animable"></path><path d="M195.41,140.56a3.14,3.14,0,1,1-3.14-3.14A3.14,3.14,0,0,1,195.41,140.56Z" style="fill: rgb(38, 50, 56); transform-origin: 192.27px 140.56px 0px;" id="el11aq0a21tj6" class="animable"></path><circle cx="183.56" cy="115.59" r="3.14" style="fill: rgb(38, 50, 56); transform-origin: 183.56px 115.59px 0px;" id="elv3urdplr1xc" class="animable"></circle><circle cx="190.84" cy="124.17" r="3.14" style="fill: rgb(38, 50, 56); transform-origin: 190.84px 124.17px 0px;" id="el5db07ebg0ot" class="animable"></circle><path d="M194.67,129.14a3.14,3.14,0,1,1-3.14-3.14A3.14,3.14,0,0,1,194.67,129.14Z" style="fill: rgb(38, 50, 56); transform-origin: 191.53px 129.14px 0px;" id="elfenafx33gj" class="animable"></path><path d="M171.91,170.06c2.93,6.46,23.83,27.42,41.29,34.17,6.4,2.48,34.43-3.53,41.1-6.16,7.8-3.08,3.13-22.47-1.81-22.57-6.16-.13-32.73,5.57-38.38,5.3-6.87-.33-22.55-11.23-36-16.82C171.22,161.11,169.65,165.08,171.91,170.06Z" style="fill: rgb(173, 99, 89); transform-origin: 214.703px 183.916px 0px;" id="el1k8l791ovy3" class="animable"></path><path d="M254.3,198.07c2.5-.85,13.65-5.74,16.44-7.8s10.42-8.55,9.06-10.85-3.74-.58-3.74-.58,2.79-3.25,1.21-5.45-5.2.61-5.2.61,2.62-3.55.89-5.62-4.9,1.36-4.9,1.36,2.55-3.14.4-4.25c-2.58-1.33-6.61,5-9.87,7-.74.47-15.66,8.31-15.66,8.31Z" style="fill: rgb(173, 99, 89); transform-origin: 261.445px 181.689px 0px;" id="el3qc3hg22x4z" class="animable"></path><path d="M268.34,169.45c-3,4.63-5.08,6.14-10,8.43-.1.05-.05.2,0,.16,5-1.81,7.93-3.32,10.17-8.46C268.68,169.33,268.48,169.23,268.34,169.45Z" style="fill: rgb(38, 50, 56); transform-origin: 263.429px 173.688px 0px;" id="el1p4bxl4gso4" class="animable"></path><path d="M272.3,173.63c-3.51,4.54-5.77,6.2-10.74,9-.07,0,0,.16.06.13,5.1-2.32,8-3.9,10.89-8.89C272.64,173.62,272.46,173.43,272.3,173.63Z" style="fill: rgb(38, 50, 56); transform-origin: 267.043px 178.155px 0px;" id="elatjy9c1wrdb" class="animable"></path><path d="M275.81,179c-3.72,4.15-6.13,6.08-11.3,8.16a.1.1,0,0,0,.07.19,18.48,18.48,0,0,0,11.34-8.22C276.11,178.81,276,178.71,275.81,179Z" style="fill: rgb(38, 50, 56); transform-origin: 270.231px 183.092px 0px;" id="eldu94pssi68h" class="animable"></path><path d="M238.37,181.14s4.46-5.26,6.93-7.13,14.26-5.49,15.18-3c1.19,3.23-5.2,6.66-8.55,7.92,0,0,2.76,7.47-1.29,10.92S238.37,181.14,238.37,181.14Z" style="fill: rgb(173, 99, 89); transform-origin: 249.498px 180.315px 0px;" id="ela06go1dezk" class="animable"></path><path d="M260.52,172c-1,3.73-5.54,5.11-8.7,6.58a.31.31,0,0,0-.11.51c.94,3.21,1.35,8-.86,10.77a.08.08,0,0,0,.12.11c2.77-2.64,2.76-7.39,1.49-10.84,3.26-1.45,7.72-3,8.1-7.12A0,0,0,0,0,260.52,172Z" style="fill: rgb(38, 50, 56); transform-origin: 255.694px 180.998px 0px;" id="elx1h6gz0dfk" class="animable"></path><path d="M191,193.86l12.06-18.45s-14.59-8.26-22.79-11.47-14.86-.7-7,10.24C179.88,183.47,191,193.86,191,193.86Z" style="fill: rgb(38, 50, 56); transform-origin: 186.409px 178.252px 0px;" id="el24daro5frgk" class="animable"></path><path d="M189.21,208.13l.3,26s-52.23-5.7-63.28-8.4c0,0,19.62-42.95,36.17-60.63,7.44-6.2,14.47-2.69,18.87,2.28,1.09,1.24,12.52,21.38,12.78,28.49C194.27,202.13,189.21,208.13,189.21,208.13Z" style="fill: rgb(6, 70, 53); transform-origin: 160.144px 197.958px 0px;" id="el99jcd08am2c" class="animable"></path><path d="M168.65,164c.25,1,5,7.28,9.53,7,1.46-.09,1.3-8.1,1.3-8.1l.13-.59,1.72-8.31L171.5,148l-1.42-.8s-.32,2.3-.69,5.17c0,.14,0,.27,0,.41s-.05.32-.07.47c-.06.43-.12.87-.17,1.3s-.08.66-.11,1-.07.69-.11,1.05A53.58,53.58,0,0,0,168.65,164Z" style="fill: rgb(173, 99, 89); transform-origin: 174.977px 159.105px 0px;" id="el0p50buiaku2" class="animable"></path><path d="M169.39,152.32a17,17,0,0,0,10.22,10l1.72-8.31L171.5,148l-1.42-.8S169.76,149.45,169.39,152.32Z" style="fill: rgb(38, 50, 56); transform-origin: 175.36px 154.76px 0px;" id="eloc7qu66wgip" class="animable"></path><path d="M192.39,140.62c1.59,14.81-7.1,17.44-10.3,17.77-2.9.31-12.81,1-15.92-13.58s3.28-20,9.88-21S190.81,125.81,192.39,140.62Z" style="fill: rgb(173, 99, 89); transform-origin: 178.971px 141.07px 0px;" id="elfq6ovb0mhuj" class="animable"></path><path d="M189.42,138.66c-.35,0-.67-.11-1-.17a1.69,1.69,0,0,1-1-.38.54.54,0,0,1,0-.65,1.32,1.32,0,0,1,1.29-.35,1.9,1.9,0,0,1,1.23.64A.56.56,0,0,1,189.42,138.66Z" style="fill: rgb(38, 50, 56); transform-origin: 188.69px 137.865px 0px;" id="eli87uj5wj30d" class="animable"></path><path d="M179.13,139.36c.35-.06.66-.16,1-.25a1.68,1.68,0,0,0,1-.45.54.54,0,0,0,0-.65,1.32,1.32,0,0,0-1.3-.26,1.94,1.94,0,0,0-1.19.73A.57.57,0,0,0,179.13,139.36Z" style="fill: rgb(38, 50, 56); transform-origin: 179.894px 138.52px 0px;" id="ele2jduy9wp3f" class="animable"></path><path d="M181.25,143s-.07.05-.07.09c.09,1,0,2.19-.87,2.58,0,0,0,.06,0,0C181.43,145.54,181.5,144,181.25,143Z" style="fill: rgb(38, 50, 56); transform-origin: 180.839px 144.348px 0px;" id="el8h9q70luxju" class="animable"></path><path d="M180.28,142c-1.63,0-1.56,3.24-.05,3.27S181.65,142.06,180.28,142Z" style="fill: rgb(38, 50, 56); transform-origin: 180.206px 143.635px 0px;" id="elnloz46ei58s" class="animable"></path><path d="M179.64,142.22c-.28.19-.55.53-.89.57s-.71-.29-1-.61c0,0-.05,0-.05,0,0,.62.26,1.26.93,1.34s1-.49,1.19-1.13C179.86,142.32,179.76,142.15,179.64,142.22Z" style="fill: rgb(38, 50, 56); transform-origin: 178.764px 142.854px 0px;" id="el90pesf5y8fs" class="animable"></path><path d="M187.59,142.44s.08.05.08.09c0,1,.13,2.18,1.06,2.51,0,0,0,.06,0,.05C187.6,145,187.41,143.4,187.59,142.44Z" style="fill: rgb(38, 50, 56); transform-origin: 188.13px 143.766px 0px;" id="el4aazjo1wuhr" class="animable"></path><path d="M188.49,141.37c1.63-.14,1.8,3.13.29,3.26S187.12,141.49,188.49,141.37Z" style="fill: rgb(38, 50, 56); transform-origin: 188.684px 143px 0px;" id="el37ln3xs8xwi" class="animable"></path><path d="M189.18,141.55c.27.16.54.46.85.47s.6-.37.81-.72c0,0,0,0,.06,0,0,.62-.13,1.28-.72,1.43s-1-.37-1.15-1C189,141.67,189.07,141.49,189.18,141.55Z" style="fill: rgb(38, 50, 56); transform-origin: 189.962px 142.028px 0px;" id="elxqi4t5gvt7" class="animable"></path><path d="M181.91,150.81c.24.24.48.57.84.61a2.77,2.77,0,0,0,1.1-.22s.06,0,0,.05a1.38,1.38,0,0,1-1.3.52,1.07,1.07,0,0,1-.77-.92C181.8,150.79,181.88,150.77,181.91,150.81Z" style="fill: rgb(38, 50, 56); transform-origin: 182.828px 151.288px 0px;" id="el1zdnrt0mj1k" class="animable"></path><path d="M186,147s.26,1.5.29,2.22c0,.06-.17.1-.42.12,0,0,0,0,0,0a3.38,3.38,0,0,1-3.34-1.16c-.06-.06,0-.14.1-.1a5.1,5.1,0,0,0,3.13.79c0-.2-.53-2.57-.42-2.58a6.12,6.12,0,0,1,1.64.31c-.45-3.15-1.4-6.21-1.8-9.36,0-.11.15-.15.18-.05a51.37,51.37,0,0,1,2.37,10C187.81,147.61,186.32,147.12,186,147Z" style="fill: rgb(38, 50, 56); transform-origin: 185.12px 143.276px 0px;" id="eltpwyr67l9j" class="animable"></path><path d="M167.8,145.73c2.57,1.07,1.44-3.31,1.44-3.31s2.23-1.33,1.08-4.45c0,0,3.08.91,3.41-3.46a2.77,2.77,0,0,0,2.45-3.23s3.63,2,5.11-1.37c0,0,2.63,2.92,4.72,0a2.69,2.69,0,0,0,3.15,1.33,4,4,0,0,0,1.9,2.78s-4.38-15.2-18.12-9.87C160.25,129.11,164.81,144.5,167.8,145.73Z" style="fill: rgb(38, 50, 56); transform-origin: 177.774px 134.458px 0px;" id="elfs9l55qhho" class="animable"></path><path d="M168.76,146.14s-3.34-4.58-5.43-3.38.49,7.89,3,8.76a2.53,2.53,0,0,0,3.35-1.42Z" style="fill: rgb(173, 99, 89); transform-origin: 166.122px 147.14px 0px;" id="elgotgcvdv3k9" class="animable"></path><path d="M164.12,144.66s-.05.05,0,.06c1.75.67,2.69,2.26,3.37,3.92a1.4,1.4,0,0,0-2.09-.34s0,.1.05.09a1.55,1.55,0,0,1,1.71.51,7.37,7.37,0,0,1,.85,1.36c.08.15.36.07.3-.11l0,0C168.28,147.89,166.5,144.83,164.12,144.66Z" style="fill: rgb(38, 50, 56); transform-origin: 166.208px 147.499px 0px;" id="elkn0mhf6z67" class="animable"></path><path d="M345.73,150.2l.22,83.52a8.45,8.45,0,0,1-8.43,8.47l-132.45.35a8.45,8.45,0,0,1-8.47-8.44l-.22-83.51a7.88,7.88,0,0,1,7.85-7.89l133.62-.34A7.86,7.86,0,0,1,345.73,150.2Z" style="fill: rgb(6, 70, 53); transform-origin: 271.165px 192.45px 0px;" id="elpukuvc8qywo" class="animable"></path><g id="el3w9g9q5wush"><path d="M345.73,150.2l.22,83.52a8.45,8.45,0,0,1-8.43,8.47l-132.45.35a8.45,8.45,0,0,1-8.47-8.44l-.22-83.51a7.88,7.88,0,0,1,7.85-7.89l133.62-.34A7.86,7.86,0,0,1,345.73,150.2Z" style="opacity: 0.2; transform-origin: 271.165px 192.45px 0px;" class="animable"></path></g><g id="elyo6u7bi2s9"><rect x="208.97" y="157" width="28.04" height="19.37" rx="4.2" style="fill: rgb(6, 70, 53); transform-origin: 222.99px 166.685px 0px; transform: rotate(-0.15deg);" class="animable"></rect></g><path d="M208,194.07l-1.14.68a.27.27,0,0,1-.14.05.29.29,0,0,1-.25-.14.27.27,0,0,1,.11-.38l1.56-1a.31.31,0,0,1,.39.1.39.39,0,0,1,0,.21l0,7.47a.27.27,0,0,1-.28.28.28.28,0,0,1-.28-.28Z" style="fill: rgb(248, 248, 248); transform-origin: 207.488px 197.294px 0px;" id="elkmk1nj8a76j" class="animable"></path><path d="M210.59,200.88l3.79-3.44a2.13,2.13,0,0,0,.69-1.56,2.06,2.06,0,0,0-.55-1.39,2.12,2.12,0,0,0-3-.15l-.4.37a.27.27,0,0,1-.39,0,.27.27,0,0,1,0-.4l.39-.37a2.69,2.69,0,0,1,1.8-.69,2.57,2.57,0,0,1,1.95.86,2.63,2.63,0,0,1,.71,1.78,2.7,2.7,0,0,1-.87,2l-3.24,2.95,3.84,0a.29.29,0,0,1,.28.29.28.28,0,0,1-.28.28l-4.53,0h-.05a.24.24,0,0,1-.2-.09A.29.29,0,0,1,210.59,200.88Z" style="fill: rgb(248, 248, 248); transform-origin: 213.022px 197.33px 0px;" id="elx80davt0b4e" class="animable"></path><path d="M222.34,193.72l-2.09,2.17a2.75,2.75,0,0,1,1.39,4.64,2.73,2.73,0,0,1-1.95.82,2.68,2.68,0,0,1-1.94-.81.28.28,0,1,1,.4-.4,2.24,2.24,0,0,0,1.54.62,2.17,2.17,0,0,0,2.18-2.18,2.12,2.12,0,0,0-.64-1.53,2.09,2.09,0,0,0-1.54-.63.31.31,0,0,1-.23-.12h0a.29.29,0,0,1,0-.42l2-2.08h-3.11a.28.28,0,0,1-.29-.29.28.28,0,0,1,.29-.29h3.79a.29.29,0,0,1,.3.29.18.18,0,0,1,0,.13A.15.15,0,0,1,222.34,193.72Z" style="fill: rgb(248, 248, 248); transform-origin: 220.06px 197.285px 0px;" id="el9nw822vcjyd" class="animable"></path><path d="M229.19,199.66h-4.44a.25.25,0,0,1-.18-.06.27.27,0,0,1,0-.4l4.69-5.86v0a.26.26,0,0,1,.39,0c.05,0,.07.09.1.14s0,0,0,0v5.62h.55a.28.28,0,1,1,0,.56h-.55v1.4a.29.29,0,0,1-.57,0Zm0-.56v-4.77l-3.83,4.78Z" style="fill: rgb(248, 248, 248); transform-origin: 227.531px 197.274px 0px;" id="elier4o8zvu7a" class="animable"></path><path d="M239.38,200.5a.28.28,0,0,1,0-.41.31.31,0,0,1,.42,0,2.15,2.15,0,0,0,3.06,0,2.13,2.13,0,0,0,.64-1.53,2.18,2.18,0,0,0-.63-1.55,2.2,2.2,0,0,0-1.54-.62,2.14,2.14,0,0,0-1.54.64.28.28,0,0,1-.41,0,.16.16,0,0,1-.07-.09h0a0,0,0,0,1,0,0,.31.31,0,0,1,0-.1.35.35,0,0,0,0-.06l.39-3.27a.22.22,0,0,1,.11-.21.26.26,0,0,1,.19-.07h3.78a.29.29,0,1,1,0,.58h-3.55l-.28,2.42a2.68,2.68,0,0,1,1.38-.38,2.75,2.75,0,0,1,2.75,2.75,2.72,2.72,0,0,1-.8,2,2.87,2.87,0,0,1-1.95.81A2.76,2.76,0,0,1,239.38,200.5Z" style="fill: rgb(248, 248, 248); transform-origin: 241.686px 197.32px 0px;" id="elnqu9wfpxegf" class="animable"></path><path d="M247.11,194.93a3.29,3.29,0,0,1,2.84-1.78.29.29,0,0,1,.29.27.3.3,0,0,1-.28.3,2.76,2.76,0,0,0-2.36,1.48,5.45,5.45,0,0,0-.58,1.63,2.68,2.68,0,1,1-.67,1.86,4.61,4.61,0,0,1,0-.53A6.64,6.64,0,0,1,247.11,194.93Zm-.19,3.71a.41.41,0,0,0,0,.16.12.12,0,0,1,0,.08,2.18,2.18,0,1,0,0-.28Z" style="fill: rgb(248, 248, 248); transform-origin: 249.026px 197.217px 0px;" id="elnxr9xca0ew" class="animable"></path><path d="M254.7,200.87l3-7.14h-3.93a.28.28,0,0,1,0-.56h4.3a.33.33,0,0,1,.17,0,.28.28,0,0,1,.15.17s0,.06,0,.09a.3.3,0,0,1-.05.16l-3.13,7.49a.3.3,0,0,1-.25.17.25.25,0,0,1-.12,0A.3.3,0,0,1,254.7,200.87Z" style="fill: rgb(248, 248, 248); transform-origin: 255.94px 197.208px 0px;" id="elacmb3vs4t6j" class="animable"></path><path d="M262.71,193.11a1.69,1.69,0,0,1,1,3,2.65,2.65,0,0,1,1.64,2.44,2.64,2.64,0,0,1-5.27,0,2.65,2.65,0,0,1,1.62-2.44,1.72,1.72,0,0,1-.68-1.37A1.68,1.68,0,0,1,262.71,193.11Zm0,7.57a2.06,2.06,0,0,0,2.07-2.08,2.08,2.08,0,1,0-2.07,2.08Zm0-4.74a1.14,1.14,0,0,0,1.13-1.15,1.13,1.13,0,0,0-2.26,0A1.14,1.14,0,0,0,262.72,195.94Z" style="fill: rgb(248, 248, 248); transform-origin: 262.715px 197.069px 0px;" id="el9qgaj1zls9m" class="animable"></path><path d="M277.17,193.07a2.67,2.67,0,0,1,2.67,2.36.33.33,0,0,1,0,.06c0,.22,0,.45,0,.7a6.56,6.56,0,0,1-.77,3.24,3.34,3.34,0,0,1-2.84,1.78h0a.28.28,0,0,1-.29-.27.29.29,0,0,1,.28-.3,2.78,2.78,0,0,0,2.36-1.48,5,5,0,0,0,.58-1.63,2.69,2.69,0,1,1-2-4.46Zm2.13,2.67a2.12,2.12,0,1,0-2.12,2.12A2.11,2.11,0,0,0,279.3,195.74Z" style="fill: rgb(248, 248, 248); transform-origin: 277.143px 197.14px 0px;" id="el940fqs4op2n" class="animable"></path><path d="M281.93,197.13a5.16,5.16,0,0,1,.78-2.85,2.49,2.49,0,0,1,2-1.23,2.54,2.54,0,0,1,2,1.22,5.24,5.24,0,0,1,.8,2.84,5.32,5.32,0,0,1-.78,2.84,2.52,2.52,0,0,1-2,1.23,2.49,2.49,0,0,1-2-1.22A5.18,5.18,0,0,1,281.93,197.13Zm.57,0a4.66,4.66,0,0,0,.7,2.52,1.91,1.91,0,0,0,1.56,1,2,2,0,0,0,1.55-1,4.92,4.92,0,0,0,0-5,1.74,1.74,0,0,0-3.12,0A4.68,4.68,0,0,0,282.5,197.12Z" style="fill: rgb(248, 248, 248); transform-origin: 284.719px 197.115px 0px;" id="el66zp8aconbm" class="animable"></path><path d="M291.32,193.86l-1.15.68a.29.29,0,0,1-.14,0,.26.26,0,0,1-.24-.14.26.26,0,0,1,.1-.38l1.57-1a.29.29,0,0,1,.38.11.32.32,0,0,1,0,.21l0,7.47a.28.28,0,0,1-.28.28.29.29,0,0,1-.28-.28Z" style="fill: rgb(248, 248, 248); transform-origin: 290.801px 197.039px 0px;" id="elba4r64tirfp" class="animable"></path><path d="M293.89,200.66l3.79-3.44a2.09,2.09,0,0,0-1.4-3.63,2.14,2.14,0,0,0-1.42.54l-.39.36a.27.27,0,0,1-.4,0,.28.28,0,0,1,0-.4l.4-.37a2.74,2.74,0,0,1,1.8-.69,2.67,2.67,0,0,1,2.65,2.64,2.68,2.68,0,0,1-.86,2l-3.25,3h3.85a.3.3,0,0,1,.28.29.29.29,0,0,1-.28.28h-4.58a.26.26,0,0,1-.21-.08A.32.32,0,0,1,293.89,200.66Z" style="fill: rgb(248, 248, 248); transform-origin: 296.35px 197.135px 0px;" id="el9pi63awdzuc" class="animable"></path><path d="M312.62,193.49l-2.1,2.17a2.63,2.63,0,0,1,1.39.74,2.76,2.76,0,1,1-3.89,3.91.28.28,0,0,1,0-.41.3.3,0,0,1,.41,0,2.17,2.17,0,0,0,1.53.63,2.23,2.23,0,0,0,1.54-.64,2.16,2.16,0,0,0,.64-1.54,2.1,2.1,0,0,0-.64-1.53,2.14,2.14,0,0,0-1.54-.64.34.34,0,0,1-.23-.11h0a.29.29,0,0,1,0-.42l2-2.09h-3.11a.29.29,0,0,1-.29-.29.28.28,0,0,1,.29-.29h3.8a.29.29,0,0,1,.29.29.2.2,0,0,1,0,.13A.26.26,0,0,1,312.62,193.49Z" style="fill: rgb(248, 248, 248); transform-origin: 310.368px 197.087px 0px;" id="elc84c9hn4uti" class="animable"></path><path d="M319.46,199.42H315a.25.25,0,0,1-.18-.06.26.26,0,0,1,0-.39l4.69-5.87h0a.28.28,0,0,1,.4,0,.55.55,0,0,1,.09.14.2.2,0,0,0,0,.05v5.61h.55a.29.29,0,0,1,.29.28.28.28,0,0,1-.29.28H320v1.39a.28.28,0,0,1-.29.28.28.28,0,0,1-.28-.27Zm0-.56,0-4.76-3.83,4.77Z" style="fill: rgb(248, 248, 248); transform-origin: 317.786px 197.073px 0px;" id="el96wii43y62c" class="animable"></path><path d="M322.68,200.28a.28.28,0,0,1,0-.4.29.29,0,0,1,.42,0,2.22,2.22,0,0,0,1.54.62,2.18,2.18,0,0,0,0-4.35,2.22,2.22,0,0,0-1.55.65.28.28,0,0,1-.4,0,.15.15,0,0,1-.07-.09v0a0,0,0,0,1,0,0,.13.13,0,0,1,0-.09s0,0,0-.06l.39-3.28a.26.26,0,0,1,.12-.21.27.27,0,0,1,.18-.07h3.79a.29.29,0,0,1,.29.29.28.28,0,0,1-.29.29h-3.54l-.29,2.42a2.82,2.82,0,0,1,1.39-.38,2.72,2.72,0,0,1,1.94.8,2.79,2.79,0,0,1,0,3.9,2.8,2.8,0,0,1-1.95.81A2.75,2.75,0,0,1,322.68,200.28Z" style="fill: rgb(248, 248, 248); transform-origin: 324.995px 197.065px 0px;" id="elavhjx68gbep" class="animable"></path><path d="M330.41,194.71a3.31,3.31,0,0,1,2.85-1.77.28.28,0,0,1,.29.26.31.31,0,0,1-.28.31A2.76,2.76,0,0,0,330.9,195a5.25,5.25,0,0,0-.57,1.63,2.67,2.67,0,1,1-.67,1.86,3.2,3.2,0,0,1,0-.54A6.79,6.79,0,0,1,330.41,194.71Zm-.18,3.72a.68.68,0,0,0,0,.15.19.19,0,0,1,0,.08,2.18,2.18,0,1,0,0-.28Z" style="fill: rgb(248, 248, 248); transform-origin: 332.324px 197.005px 0px;" id="el3moudyo84z7" class="animable"></path><g id="elench8d2wi76"><rect x="209.1" y="215.24" width="70.92" height="3.49" style="fill: rgb(55, 71, 79); transform-origin: 244.56px 216.985px 0px; transform: rotate(-0.15deg);" class="animable"></rect></g><g id="el3j2onzje7da"><rect x="209.12" y="223.01" width="50.21" height="3.49" style="fill: rgb(55, 71, 79); transform-origin: 234.225px 224.755px 0px; transform: rotate(0deg);" class="animable"></rect></g><g id="el5qsca8x7npg"><rect x="270.24" y="156.83" width="35.37" height="3.49" style="fill: rgb(55, 71, 79); transform-origin: 287.925px 158.575px 0px; transform: rotate(-0.15deg);" class="animable"></rect></g><g id="freepik--u5Zjqx--inject-7" style="transform-origin: 330.37px 164.275px 0px;" class="animable"><path d="M331.48,171.68l-.66-.66c-.13-.13-.26-.25-.38-.38a9,9,0,0,0,0-12.82l.37-.36.66-.66s0,0,0,0h0l0,.05c.25.28.51.55.75.84a10.39,10.39,0,0,1,1.24,2,9.85,9.85,0,0,1,.86,2.57c.08.43.12.86.17,1.29,0,.15,0,1.1,0,1.13,0,.29,0,.59-.06.88a10,10,0,0,1-.57,2.36,9.33,9.33,0,0,1-.75,1.6,9.54,9.54,0,0,1-1.07,1.53c-.2.24-.42.47-.63.7Z" style="fill: rgb(255, 255, 255); transform-origin: 332.465px 164.275px 0px;" id="eljfm8lmy7nr" class="animable"></path><path d="M328.35,159.93l1-1.05a7.55,7.55,0,0,1,0,10.7l-1-1.05a6.08,6.08,0,0,0,0-8.6Z" style="fill: rgb(255, 255, 255); transform-origin: 329.961px 164.23px 0px;" id="elchwqjiqshup" class="animable"></path><path d="M327.3,167.48l-1.05-1a3.06,3.06,0,0,0,.92-2.2,3.12,3.12,0,0,0-.92-2.2l1-1.05A4.58,4.58,0,0,1,327.3,167.48Z" style="fill: rgb(255, 255, 255); transform-origin: 327.427px 164.255px 0px;" id="el2bspzdvu5g8" class="animable"></path></g><path d="M160.14,176.64c-1,15-1,45.76,6,54.44,9.1,11.4,33.8,17.61,41.11,19.47,3.18.81,9.82-20,7.87-23s-27.44-8.35-29.49-10-9.69-29.52-13.17-41.76C168,160.41,161,164,160.14,176.64Z" style="fill: rgb(173, 99, 89); transform-origin: 187.569px 208.108px 0px;" id="el8fv09t64eei" class="animable"></path><path d="M199.21,247.8c8.54,4.2,18.91,9.94,29.62,9.14a5.31,5.31,0,0,0,3.23-1.31c4.81-.27,6.12-2.62,6.12-2.62,4.4-1.63,5.41-4.22,5.41-4.22s5.64-.39,6-3.84c.38-3.86-7.61-2.56-12.44-4.54-11.07-4.52-25.55-14-28.61-15.67Z" style="fill: rgb(173, 99, 89); transform-origin: 224.407px 240.878px 0px;" id="el9jydkcmbhyh" class="animable"></path><path d="M222.18,243.83a79,79,0,0,0,9.92,3.41,77.93,77.93,0,0,0,11.4,1.45.1.1,0,0,1,0,.19,40.77,40.77,0,0,1-21.38-4.9C222,243.89,222,243.76,222.18,243.83Z" style="fill: rgb(38, 50, 56); transform-origin: 232.803px 246.368px 0px;" id="elihym6o8xk4" class="animable"></path><path d="M218.48,250.11c3.27,1.06,9,2.88,19.7,2.78,0,0,0,.06,0,.06a36.44,36.44,0,0,1-19.76-2.68C218.23,250.19,218.26,250,218.48,250.11Z" style="fill: rgb(38, 50, 56); transform-origin: 228.237px 251.698px 0px;" id="elaeswanxoz7w" class="animable"></path><path d="M216.55,253.53c5.62,1.58,9.37,1.87,15.49,2.08,0,0,0,.06,0,.06-7,.49-9.57-.12-15.57-2C216.27,253.65,216.34,253.47,216.55,253.53Z" style="fill: rgb(38, 50, 56); transform-origin: 224.196px 254.675px 0px;" id="el6gioopfkzv8" class="animable"></path><path d="M224.12,234.12c-1.21-1.16-.61-1.8,2.36-1.51s14.44,4,15.39-.14-15.33-9.07-20.31-9.18-13.05,1.45-13.05,1.45C211.48,226.34,218.33,230.91,224.12,234.12Z" style="fill: rgb(173, 99, 89); transform-origin: 225.21px 228.85px 0px;" id="el2cb8ktqp0bi" class="animable"></path><path d="M158.29,200.16l21.54-4.66s-4.56-16.13-8.14-24.18-10.09-10.94-12.21,2.35C157.68,184.94,158.29,200.16,158.29,200.16Z" style="fill: rgb(38, 50, 56); transform-origin: 169.01px 182.326px 0px;" id="elx8fyxkludi" class="animable"></path></g><g id="freepik--Bag--inject-7" style="transform-origin: 395.32px 391.358px 0px;" class="animable"><polygon points="351.75 446.2 438.89 446.2 426.18 357.44 364.45 357.44 351.75 446.2" style="fill: rgb(6, 70, 53); transform-origin: 395.32px 401.82px 0px;" id="eljowi6lt9tqn" class="animable"></polygon><g id="elehcse0wsod7"><polygon points="364.45 357.44 374.13 446.2 351.75 446.2 364.45 357.44" style="fill: rgb(38, 50, 56); opacity: 0.1; transform-origin: 362.94px 401.82px 0px;" class="animable"></polygon></g><path d="M408.34,363.66c0-.08-1.59-7.52-3.27-15-1.41-6.27-7.63-9.15-12.83-8.3-1.84.3-7.77,1.86-7,9.53.88,8.81,1.56,13.07,1.57,13.11l-3.66.6c0-.18-.71-4.4-1.61-13.34-.71-7.13,3.26-12.46,10.11-13.56s15.15,2.75,17,11.15c1.69,7.53,3.26,15,3.28,15.07Z" style="fill: rgb(38, 50, 56); transform-origin: 396.694px 350.088px 0px;" id="el37kcitog3ia" class="animable"></path><path d="M373,445.52c-2-.91-3.94-1.93-5.88-2.95s-3.84-2.11-5.73-3.22l.5,0c-1.49,1.09-3,2.16-4.52,3.18s-3.06,2.06-4.65,3c1.38-1.23,2.81-2.4,4.25-3.55s2.9-2.27,4.38-3.37l.24-.18.26.15q2.85,1.62,5.65,3.35C369.31,443.08,371.16,444.25,373,445.52Z" style="fill: rgb(255, 255, 255); transform-origin: 362.86px 441.98px 0px;" id="el68ii75akunc" class="animable"></path><path d="M361.58,439c0-5.68.1-11.35.22-17s.32-11.33.47-17,.42-11.33.69-17l.42-8.5c.17-2.83.31-5.66.51-8.49,0,2.84,0,5.67-.06,8.51l-.16,8.5c-.12,5.67-.32,11.34-.47,17s-.42,11.34-.69,17S362,433.3,361.58,439Z" style="fill: rgb(255, 255, 255); transform-origin: 362.735px 405.005px 0px;" id="el2wcg5mb2x7u" class="animable"></path><path d="M406.46,363.27a3.7,3.7,0,1,0,3.69-3.7A3.7,3.7,0,0,0,406.46,363.27Z" style="fill: rgb(38, 50, 56); transform-origin: 410.16px 363.27px 0px;" id="elfwwew6mhy8" class="animable"></path><path d="M381.56,363.27a3.7,3.7,0,1,0,3.7-3.7A3.7,3.7,0,0,0,381.56,363.27Z" style="fill: rgb(38, 50, 56); transform-origin: 385.26px 363.27px 0px;" id="el72y2i60hyq3" class="animable"></path></g><g id="freepik--Icon--inject-7" style="transform-origin: 405.128px 184.43px 0px;" class="animable"><g id="freepik--u5zjqx--inject-7" style="transform-origin: 405.128px 184.43px 0px;" class="animable"><path d="M413.27,241.49l-5.06-5.1-2.9-2.89c13.28-13.69,20.36-30,20.37-49.06s-7.06-35.39-20.43-49.18c.95-.9,1.93-1.81,2.88-2.75l5.05-5a.83.83,0,0,0,.09-.16h.12c.11.13.2.26.31.38,1.9,2.14,3.88,4.23,5.7,6.44a79.35,79.35,0,0,1,16.14,34.65c.6,3.26.9,6.58,1.31,9.87.14,1.12.16,8.41.14,8.64-.16,2.24-.26,4.49-.5,6.72a76.85,76.85,0,0,1-4.33,18.12,79.46,79.46,0,0,1-5.73,12.26,77.79,77.79,0,0,1-8.2,11.7c-1.56,1.83-3.22,3.59-4.84,5.38Z" style="fill: rgb(6, 70, 53); transform-origin: 421.123px 184.43px 0px;" id="elz62vi5g0xrb" class="animable"></path><path d="M389.29,151.43c2.68-2.69,5.3-5.33,8-8.05,9,9.17,14.73,20,16.45,32.76,2.58,19.05-3.21,35.41-16.33,49.28l-8-8.09c8.84-9.11,13.62-20.08,13.61-32.94S398.18,160.61,389.29,151.43Z" style="fill: rgb(6, 70, 53); transform-origin: 401.815px 184.4px 0px;" id="eljb2ah1ttxeo" class="animable"></path><path d="M381.26,209.28l-8-8a23.8,23.8,0,0,0,0-33.76l8-8C394.56,172.25,395.62,195.18,381.26,209.28Z" style="fill: rgb(6, 70, 53); transform-origin: 382.448px 184.4px 0px;" id="elqw1nrh3yzg" class="animable"></path></g></g><defs>     <filter id="active" height="200%">         <feMorphology in="SourceAlpha" result="DILATED" operator="dilate" radius="2"></feMorphology>                <feFlood flood-color="#32DFEC" flood-opacity="1" result="PINK"></feFlood>        <feComposite in="PINK" in2="DILATED" operator="in" result="OUTLINE"></feComposite>        <feMerge>            <feMergeNode in="OUTLINE"></feMergeNode>            <feMergeNode in="SourceGraphic"></feMergeNode>        </feMerge>    </filter>    <filter id="hover" height="200%">        <feMorphology in="SourceAlpha" result="DILATED" operator="dilate" radius="2"></feMorphology>                <feFlood flood-color="#ff0000" flood-opacity="0.5" result="PINK"></feFlood>        <feComposite in="PINK" in2="DILATED" operator="in" result="OUTLINE"></feComposite>        <feMerge>            <feMergeNode in="OUTLINE"></feMergeNode>            <feMergeNode in="SourceGraphic"></feMergeNode>        </feMerge>            <feColorMatrix type="matrix" values="0   0   0   0   0                0   1   0   0   0                0   0   0   0   0                0   0   0   1   0 "></feColorMatrix>    </filter></defs></svg>